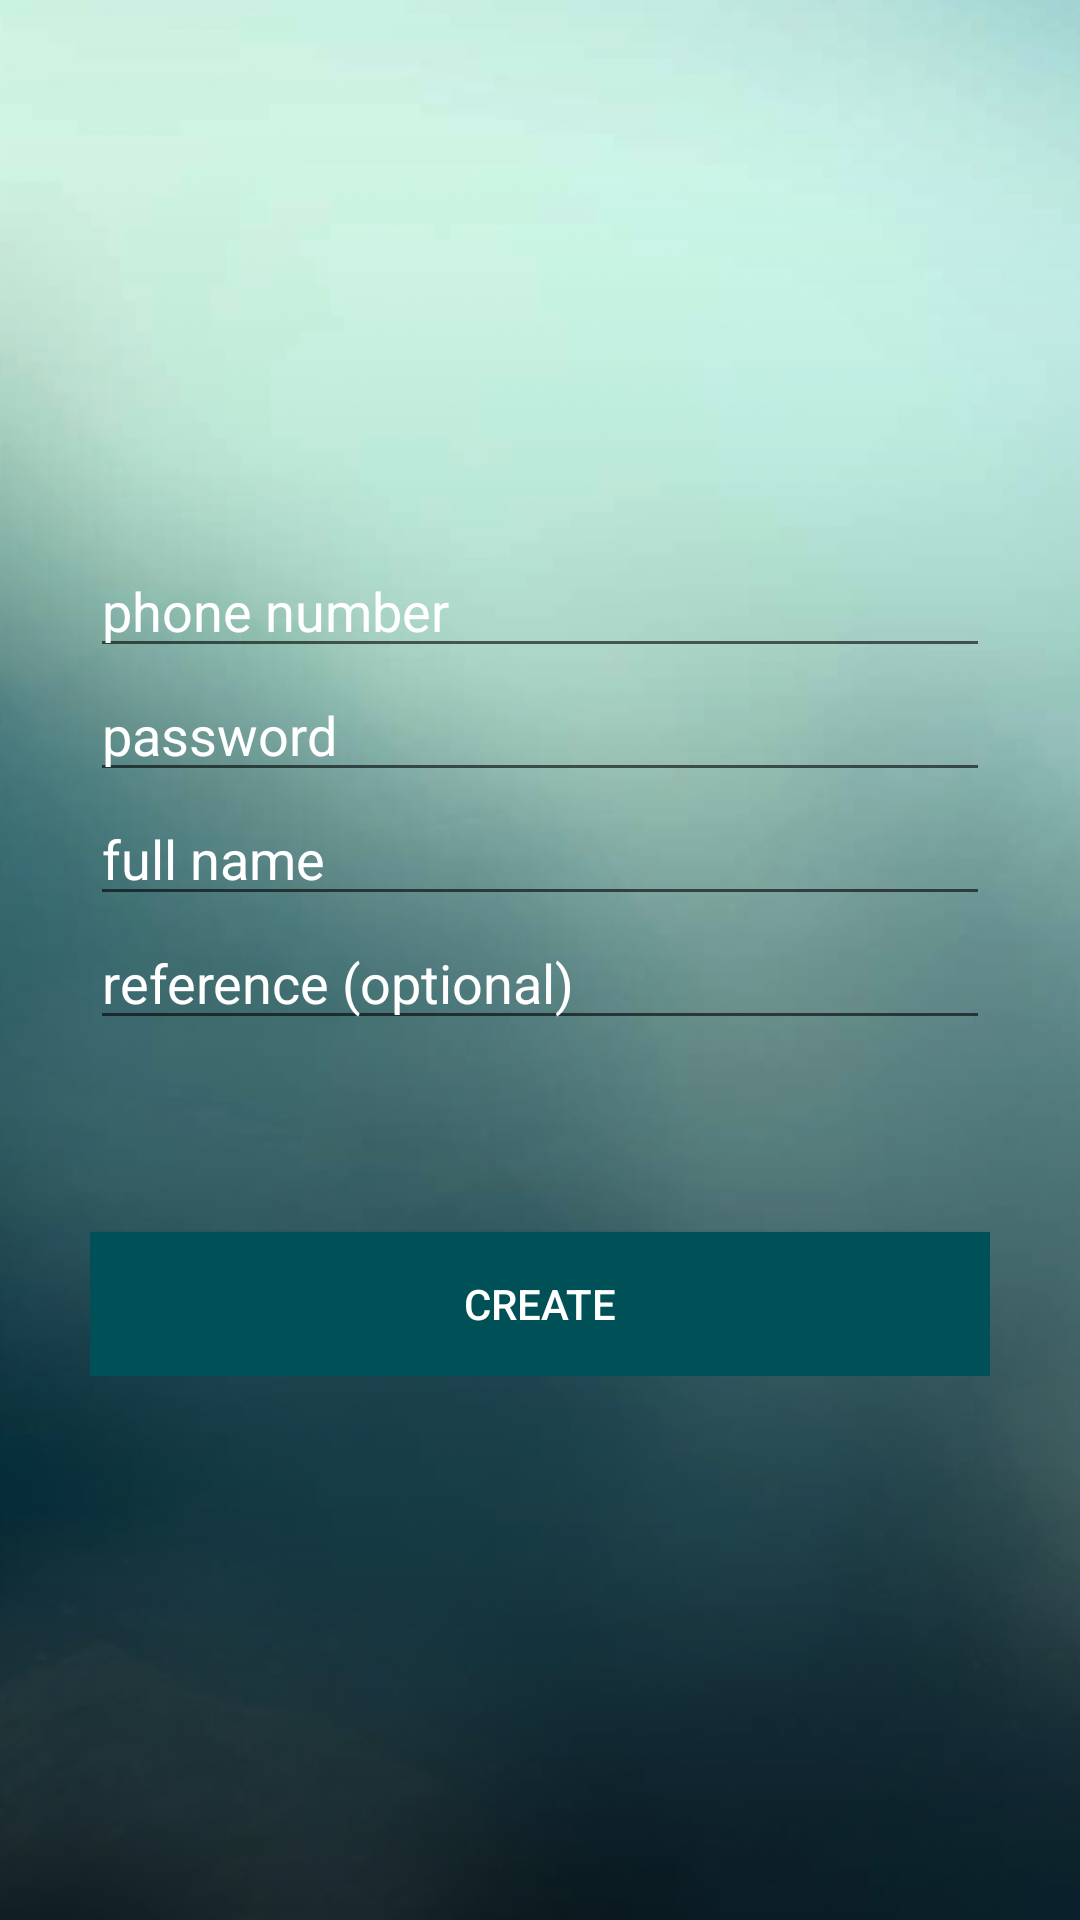

Produce the Android XML layout that renders to this screen, including the resource entries it uses.
<!-- AndroidManifest.xml: application theme AppTheme -->
<!-- res/layout/registration_activity.xml -->
<?xml version="1.0" encoding="utf-8"?>
<RelativeLayout
    xmlns:android="http://schemas.android.com/apk/res/android"
    xmlns:app="http://schemas.android.com/apk/res-auto"
    xmlns:tools="http://schemas.android.com/tools"
    android:layout_width="match_parent"
    android:layout_height="match_parent"
    tools:context="woact.android.zhenik.pj.RegistrationActivity"
    android:background="@drawable/background">

    <LinearLayout
        android:id="@+id/linearLayout5"
        android:layout_width="match_parent"
        android:layout_height="wrap_content"
        android:orientation="vertical"
        android:padding="30dp"
        android:layout_centerVertical="true"
        android:layout_alignParentStart="true">

        <EditText
            android:id="@+id/reg_username_input"
            android:layout_width="match_parent"
            android:layout_height="wrap_content"
            android:layout_weight="1"
            android:ems="10"
            android:hint="@string/username"
            android:inputType="number"
            android:textColor="@color/my_white"
            android:textColorHint="@color/my_white"
            />

        <EditText
            android:id="@+id/reg_password_input"
            android:layout_width="match_parent"
            android:layout_height="wrap_content"
            android:layout_weight="1"
            android:ems="10"
            android:hint="@string/password"
            android:inputType="textPersonName"
            android:textColor="@color/my_white"
            android:textColorHint="@color/my_white"
            />

        <EditText
            android:id="@+id/reg_fullName_input"
            android:layout_width="match_parent"
            android:layout_height="wrap_content"
            android:layout_weight="1"
            android:ems="10"
            android:hint="full name"
            android:inputType="textPersonName"
            android:textColor="@color/my_white"
            android:textColorHint="@color/my_white"
            />
        <EditText
            android:id="@+id/reg_reference_field"
            android:layout_width="match_parent"
            android:layout_height="wrap_content"
            android:layout_weight="1"
            android:ems="10"
            android:hint="reference (optional)"
            android:inputType="number"
            android:textColor="@color/my_white"
            android:textColorHint="@color/my_white"
            />

        <Button
            android:id="@+id/reg_create_btn"
            android:layout_width="match_parent"
            android:layout_height="wrap_content"
            android:layout_below="@+id/linearLayout5"
            android:layout_centerHorizontal="true"
            android:layout_marginTop="64dp"
            android:layout_weight="1"
            android:background="@drawable/btn_background"
            android:text="Create"
            android:textColor="@android:color/background_light"/>

    </LinearLayout>

</RelativeLayout>
<!-- resources referenced by this layout -->
<resources>
  <color name="my_white">#ffffff</color>
  <!-- drawable background: png bitmap (drawable-hdpi, 241114 bytes) -->
  <!-- drawable btn_background (drawable) -->
  <?xml version="1.0" encoding="utf-8"?>
  <shape xmlns:android="http://schemas.android.com/apk/res/android">
      <solid android:color="@color/btn_color"/>
  
  </shape>
  <string name="password">password</string>
  <string name="username">phone number</string>
  <style name="AppTheme" parent="Theme.AppCompat.Light.DarkActionBar">
          
          <item name="colorPrimary">@color/colorPrimary</item>
          <item name="colorPrimaryDark">@color/colorPrimaryDark</item>
          <item name="colorAccent">@color/colorAccent</item>
      </style>
  <color name="btn_color">#005058</color>
  <color name="colorPrimary">#03737e</color>
  <color name="colorPrimaryDark">#005058</color>
  <color name="colorAccent">#ffffff</color>
</resources>
